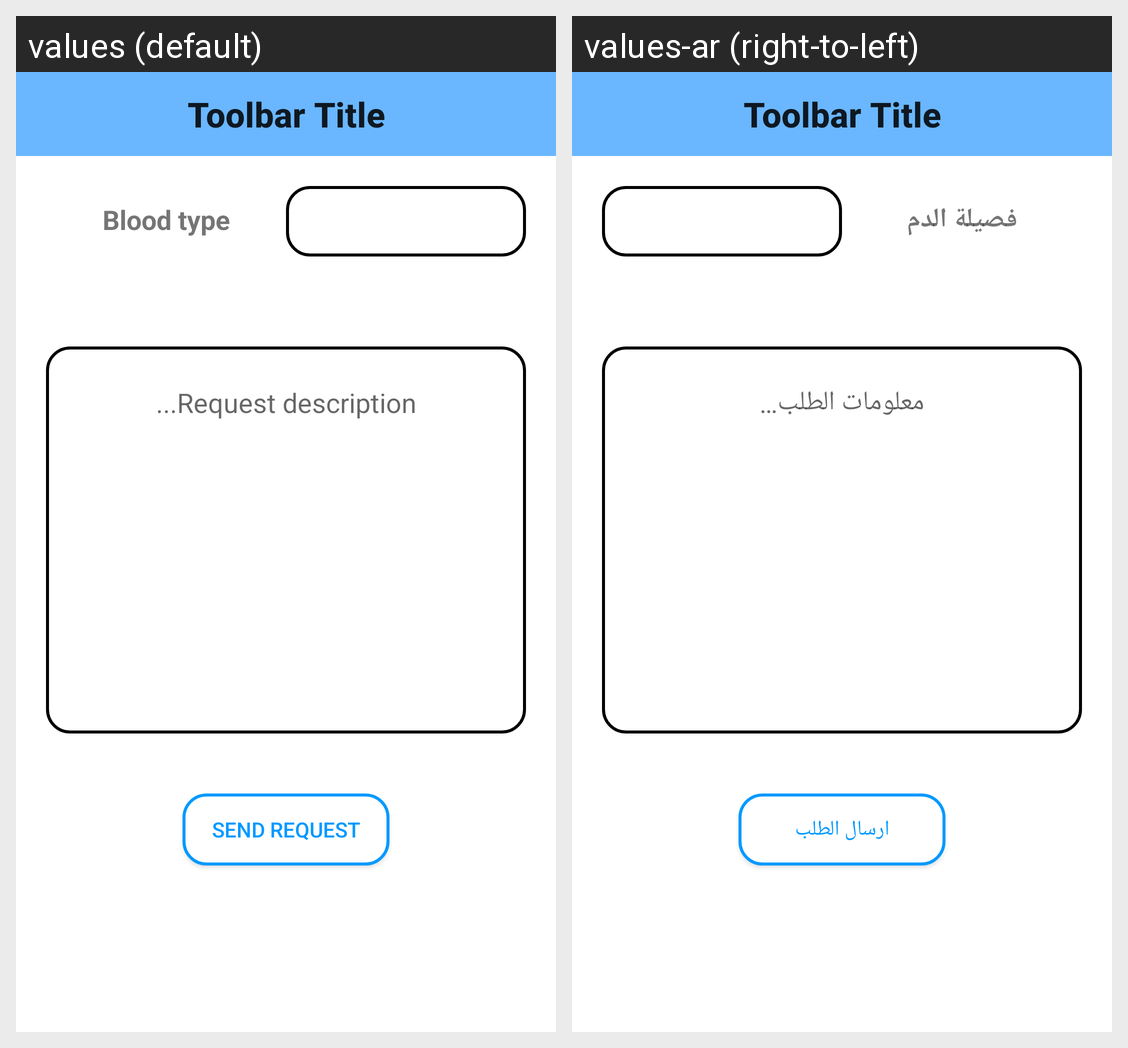

Strings drawn on this Android screen and how each of the app's shown locales translates them:
Android screen res/layout/activity_blood_donation_request.xml rendered under 2 locales, left to right: values (default), values-ar (right-to-left). Device: Nexus 5 (rendered at 1080×1920; each locale shown at half size, 540×960, under a caption strip naming it); theme Theme.AppCompat.Light.NoActionBar.
Strings drawn on this screen, with the default value and each locale's value (text and hints the layout hard-codes, and strings that could not be matched under every locale, appear in the picture but are not listed):

blood_type
  values: Blood type
  values-ar: فصيلة الدم

describe_the_patient_state
  values: Request description...
  values-ar: معلومات الطلب…

send_request
  values: Send Request
  values-ar: ارسال الطلب

toolbar_title
  values: Toolbar Title
  values-ar: Toolbar Title
